Run: headless pygame with SDL's dummy video driver; simulated clock (each Clock.tick advances the game by its frame time, no real sleeping); random seed 0; keys injected as events and as key.get_pressed() state; no mouse input.
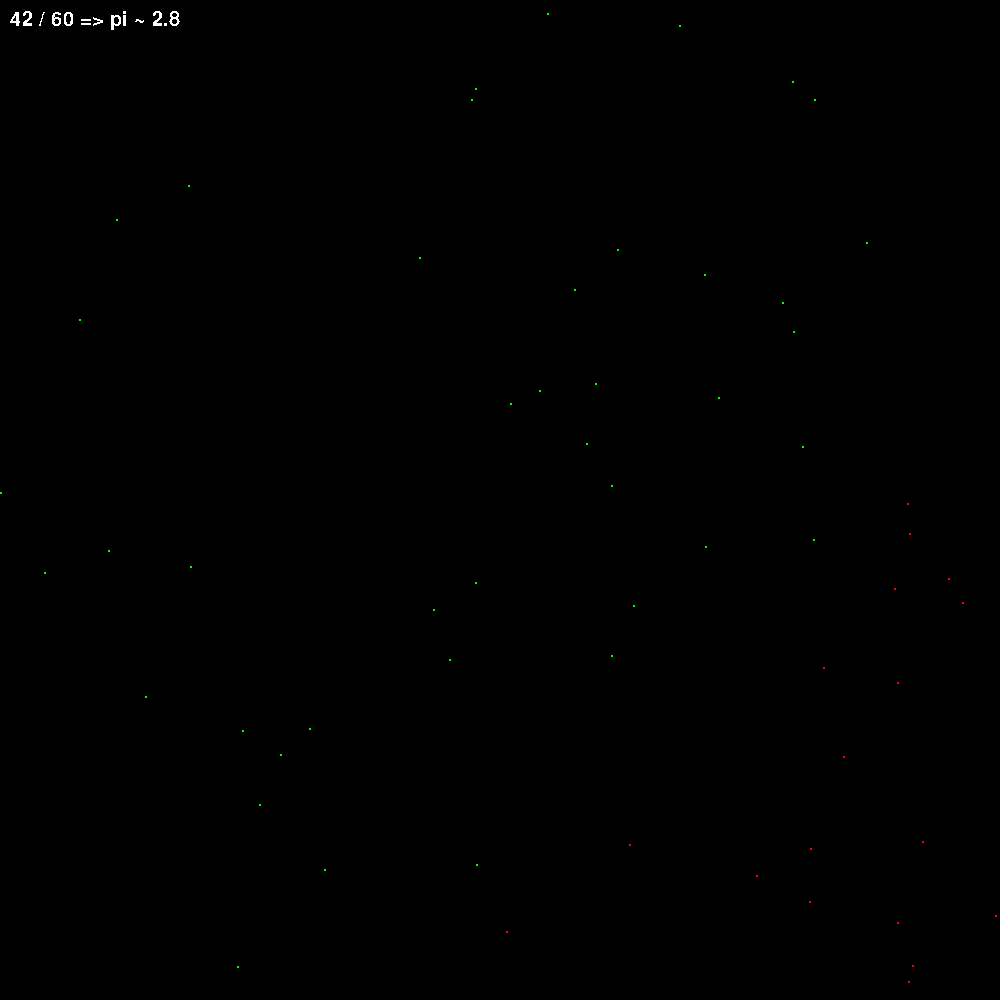
Frame 1 of 4 · flips 1–60 · no input
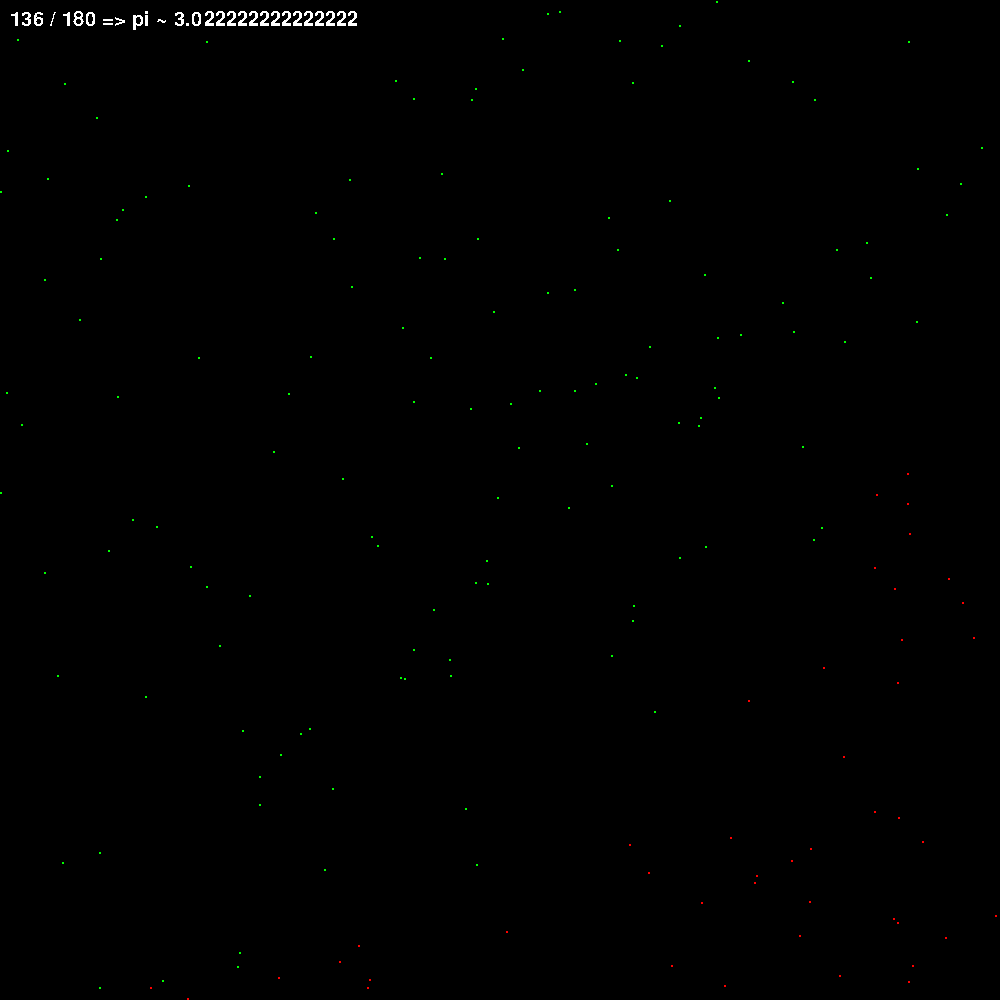
Frame 2 of 4 · flips 61–180 · tapped SPACE, RETURN · held RIGHT (→), D
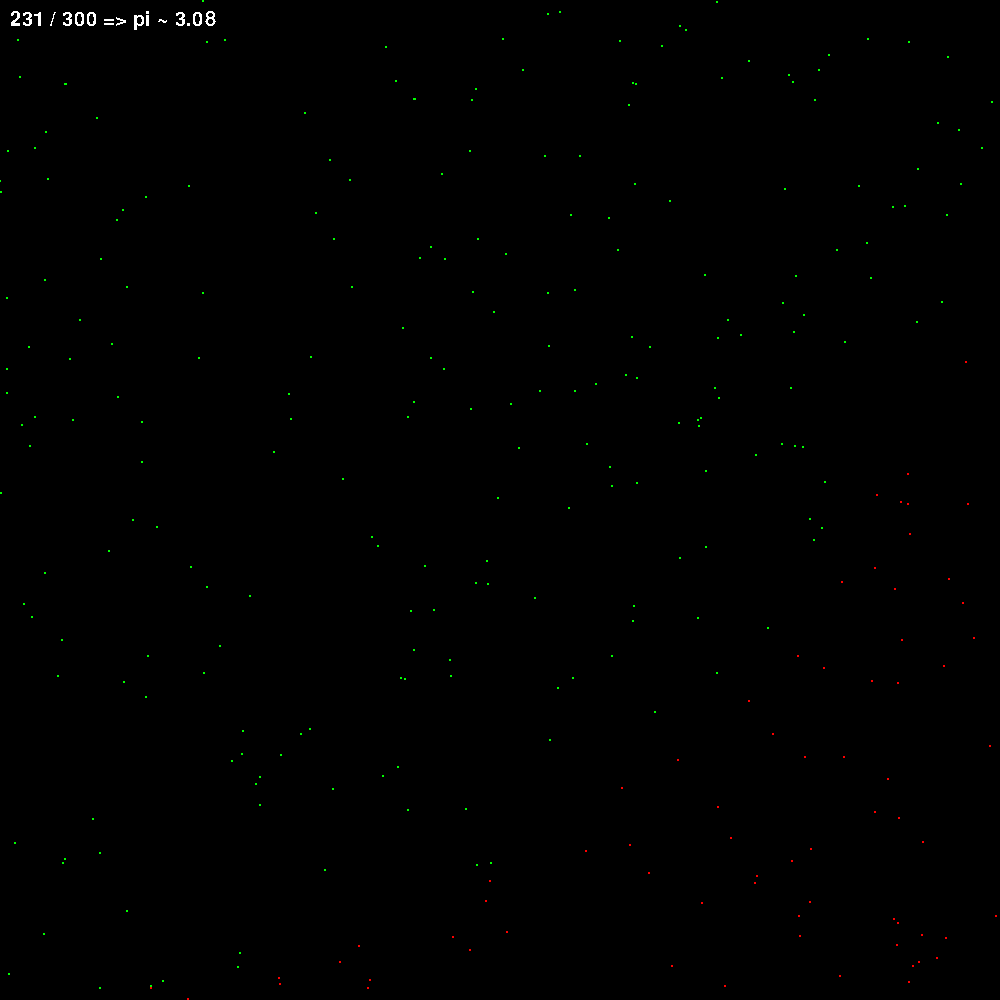
Frame 3 of 4 · flips 181–300 · held DOWN (↓), S
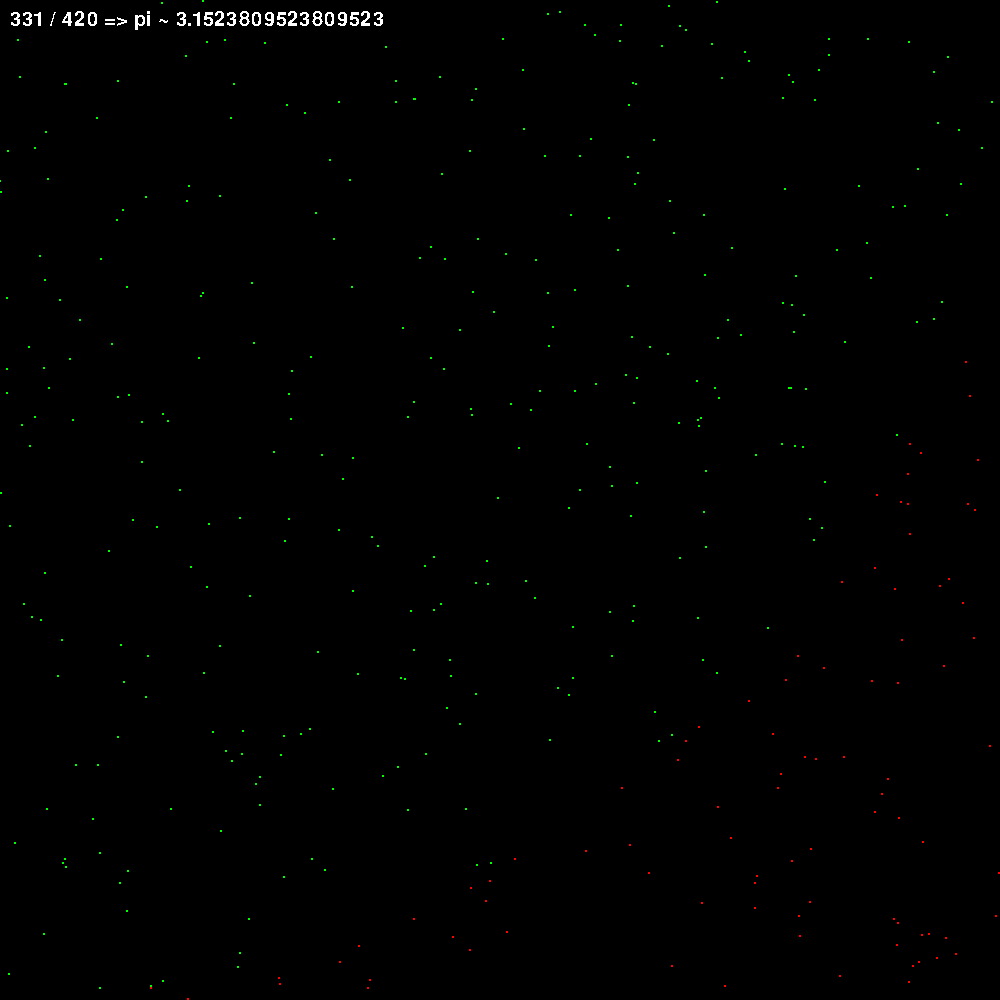
Frame 4 of 4 · flips 301–420 · held LEFT (←), A, UP (↑), W

The pygame program that drew these frames:

from random import random
import pygame, sys
from pygame.locals import *

pygame.init()

size = width, height = 1000, 1000
black = 0, 0, 0
green = 0, 255, 0
red = 255, 0, 0
white = 255, 255, 255

screen = pygame.display.set_mode(size)

font = pygame.font.SysFont("Arial", 30)

simulation = pygame.Surface(size)

attempts = 0
hits = 0

while 1:
    for event in pygame.event.get():
        if event.type == pygame.QUIT:
            sys.exit()

    attempts = attempts + 1
    x = random()
    y = random()
    color = red
    if x*x + y*y < 1:
        hits = hits + 1
        color = green
    
    pygame.draw.circle(simulation, color, (int(x * height), int(y*width)), 1)

    screen.fill(black)
    screen.blit(simulation, (0, 0))

    ren = font.render(f"{hits} / {attempts} => pi ~ {4 * hits / attempts}", 0, white, black)
    screen.blit(ren, (10, 10))

    pygame.display.flip()
